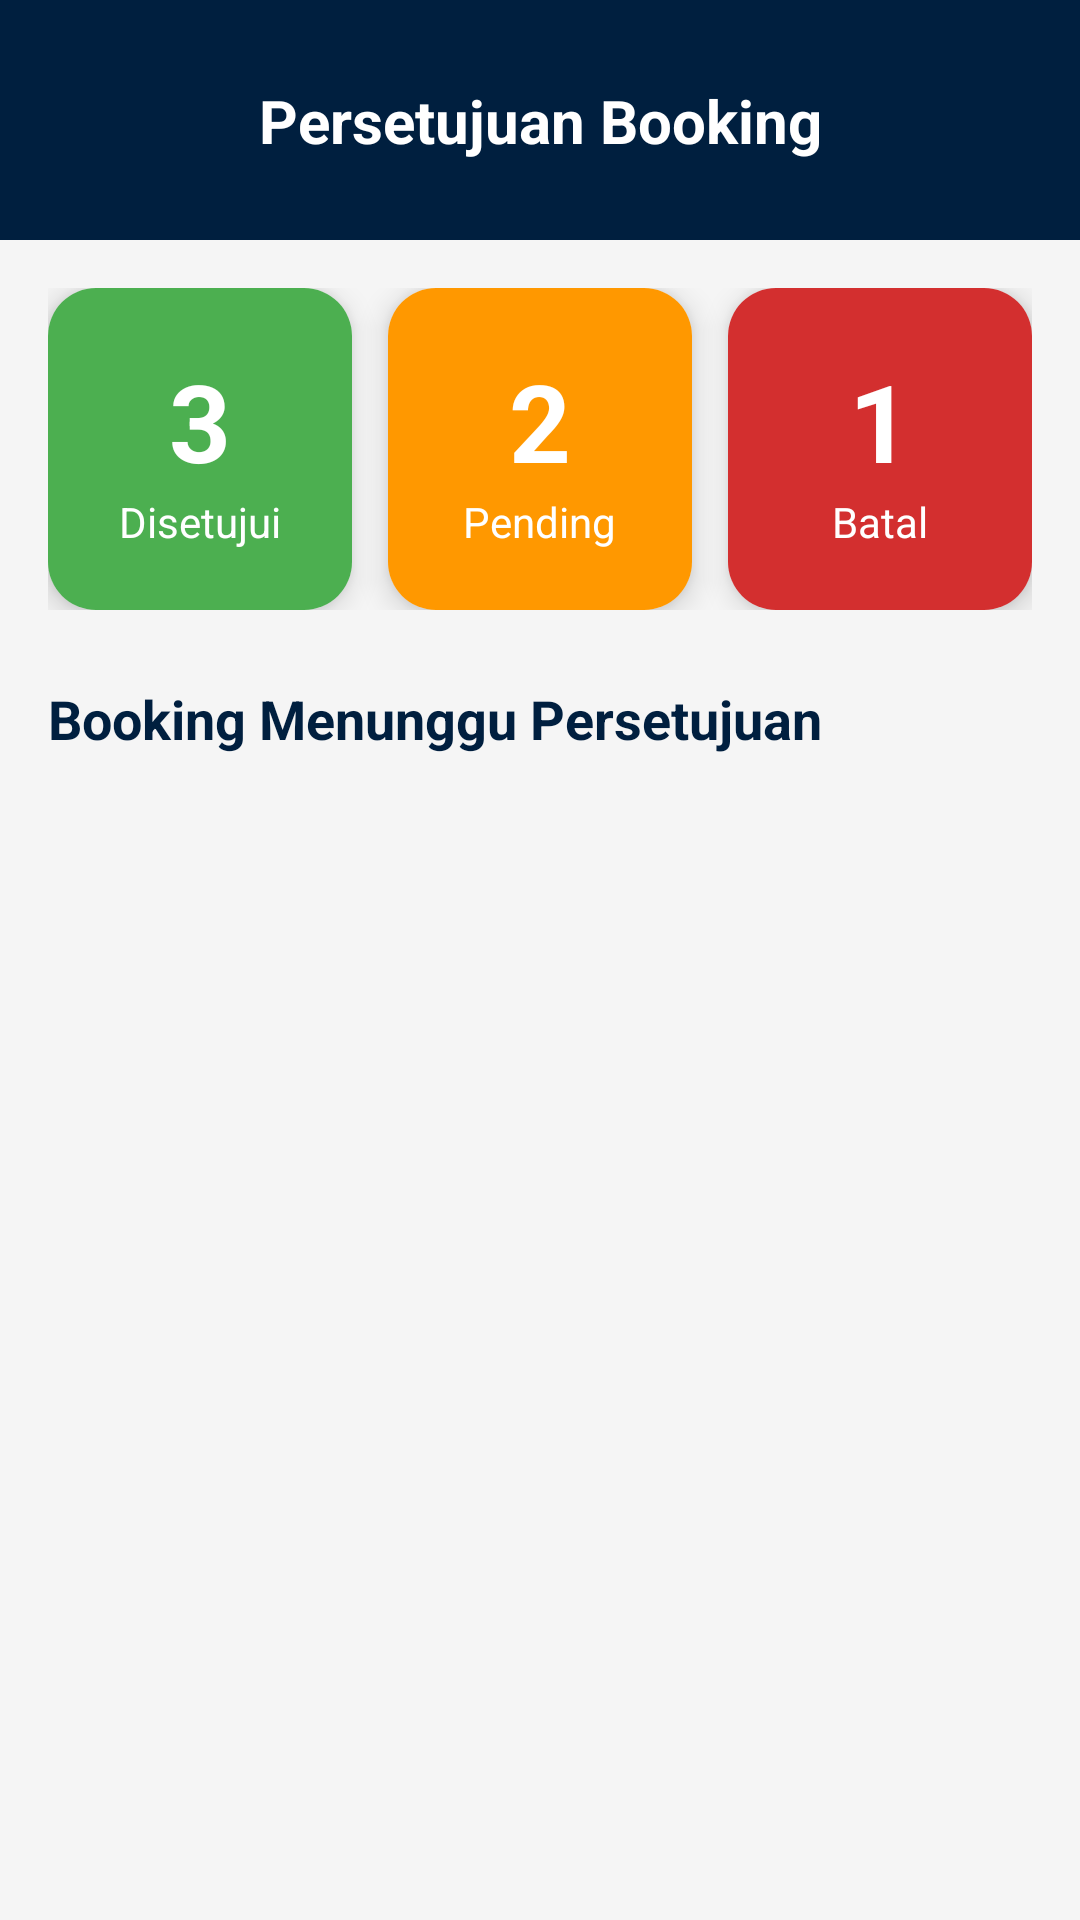

This screen was rendered from an Android layout file. Write that file and the resources it references.
<!-- AndroidManifest.xml: application theme Theme.Booking_Lapang_FKOM -->
<!-- res/layout/activity_persetujuan_booking.xml -->
<?xml version="1.0" encoding="utf-8"?>
<androidx.constraintlayout.widget.ConstraintLayout xmlns:android="http://schemas.android.com/apk/res/android"
    xmlns:app="http://schemas.android.com/apk/res-auto"
    android:layout_width="match_parent"
    android:layout_height="match_parent"
    android:background="#F5F5F5">

    
    <androidx.constraintlayout.widget.ConstraintLayout
        android:id="@+id/header"
        android:layout_width="match_parent"
        android:layout_height="wrap_content"
        android:background="#001F3F"
        android:padding="16dp"
        app:layout_constraintTop_toTopOf="parent">

        <ImageButton
            android:id="@+id/btnBack"
            android:layout_width="48dp"
            android:layout_height="48dp"
            android:background="?android:attr/selectableItemBackgroundBorderless"
            android:src="@drawable/ic_arrow_back"
            app:tint="#FFFFFF"
            app:layout_constraintTop_toTopOf="parent"
            app:layout_constraintStart_toStartOf="parent"
            app:layout_constraintBottom_toBottomOf="parent" />

        <TextView
            android:layout_width="wrap_content"
            android:layout_height="wrap_content"
            android:text="Persetujuan Booking"
            android:textColor="#FFFFFF"
            android:textSize="20sp"
            android:textStyle="bold"
            app:layout_constraintTop_toTopOf="parent"
            app:layout_constraintBottom_toBottomOf="parent"
            app:layout_constraintStart_toStartOf="parent"
            app:layout_constraintEnd_toEndOf="parent" />

    </androidx.constraintlayout.widget.ConstraintLayout>

    
    <androidx.core.widget.NestedScrollView
        android:layout_width="match_parent"
        android:layout_height="0dp"
        android:padding="16dp"
        app:layout_constraintTop_toBottomOf="@id/header"
        app:layout_constraintBottom_toBottomOf="parent">

        <LinearLayout
            android:layout_width="match_parent"
            android:layout_height="wrap_content"
            android:orientation="vertical">

            
            <LinearLayout
                android:layout_width="match_parent"
                android:layout_height="wrap_content"
                android:orientation="horizontal"
                android:layout_marginBottom="24dp">

                
                <androidx.cardview.widget.CardView
                    android:layout_width="0dp"
                    android:layout_height="wrap_content"
                    android:layout_weight="1"
                    app:cardCornerRadius="16dp"
                    app:cardElevation="6dp"
                    android:layout_marginEnd="8dp">

                    <LinearLayout
                        android:layout_width="match_parent"
                        android:layout_height="wrap_content"
                        android:orientation="vertical"
                        android:gravity="center"
                        android:padding="20dp"
                        android:background="#4CAF50">

                        <TextView
                            android:layout_width="wrap_content"
                            android:layout_height="wrap_content"
                            android:text="3"
                            android:textColor="#FFFFFF"
                            android:textSize="36sp"
                            android:textStyle="bold" />

                        <TextView
                            android:layout_width="wrap_content"
                            android:layout_height="wrap_content"
                            android:text="Disetujui"
                            android:textColor="#FFFFFF"
                            android:textSize="14sp" />

                    </LinearLayout>
                </androidx.cardview.widget.CardView>

                
                <androidx.cardview.widget.CardView
                    android:layout_width="0dp"
                    android:layout_height="wrap_content"
                    android:layout_weight="1"
                    app:cardCornerRadius="16dp"
                    app:cardElevation="6dp"
                    android:layout_marginStart="4dp"
                    android:layout_marginEnd="4dp">

                    <LinearLayout
                        android:layout_width="match_parent"
                        android:layout_height="wrap_content"
                        android:orientation="vertical"
                        android:gravity="center"
                        android:padding="20dp"
                        android:background="#FF9800">

                        <TextView
                            android:layout_width="wrap_content"
                            android:layout_height="wrap_content"
                            android:text="2"
                            android:textColor="#FFFFFF"
                            android:textSize="36sp"
                            android:textStyle="bold" />

                        <TextView
                            android:layout_width="wrap_content"
                            android:layout_height="wrap_content"
                            android:text="Pending"
                            android:textColor="#FFFFFF"
                            android:textSize="14sp" />

                    </LinearLayout>
                </androidx.cardview.widget.CardView>

                
                <androidx.cardview.widget.CardView
                    android:layout_width="0dp"
                    android:layout_height="wrap_content"
                    android:layout_weight="1"
                    app:cardCornerRadius="16dp"
                    app:cardElevation="6dp"
                    android:layout_marginStart="8dp">

                    <LinearLayout
                        android:layout_width="match_parent"
                        android:layout_height="wrap_content"
                        android:orientation="vertical"
                        android:gravity="center"
                        android:padding="20dp"
                        android:background="#D32F2F">

                        <TextView
                            android:layout_width="wrap_content"
                            android:layout_height="wrap_content"
                            android:text="1"
                            android:textColor="#FFFFFF"
                            android:textSize="36sp"
                            android:textStyle="bold" />

                        <TextView
                            android:layout_width="wrap_content"
                            android:layout_height="wrap_content"
                            android:text="Batal"
                            android:textColor="#FFFFFF"
                            android:textSize="14sp" />

                    </LinearLayout>
                </androidx.cardview.widget.CardView>

            </LinearLayout>

            
            <TextView
                android:layout_width="wrap_content"
                android:layout_height="wrap_content"
                android:text="Booking Menunggu Persetujuan"
                android:textColor="#001F3F"
                android:textSize="18sp"
                android:textStyle="bold"
                android:layout_marginBottom="16dp" />

            
            <androidx.recyclerview.widget.RecyclerView
                android:id="@+id/recyclerPending"
                android:layout_width="match_parent"
                android:layout_height="wrap_content"
                android:layout_marginTop="16dp" />


        </LinearLayout>
    </androidx.core.widget.NestedScrollView>

</androidx.constraintlayout.widget.ConstraintLayout>
<!-- resources referenced by this layout -->
<resources>
  <style name="Theme.Booking_Lapang_FKOM" parent="Base.Theme.Booking_Lapang_FKOM" />
  <style name="Base.Theme.Booking_Lapang_FKOM" parent="Theme.Material3.DayNight.NoActionBar">
          
          <item name="colorPrimary">#001F3F</item>
          <item name="colorPrimaryVariant">#001F3F</item>
          <item name="colorOnPrimary">#FFFFFF</item>
  
          
          <item name="colorSecondary">#001F3F</item>
          <item name="colorSecondaryVariant">#001F3F</item>
          <item name="colorOnSecondary">#FFFFFF</item>
  
          
          <item name="android:statusBarColor">#001F3F</item>
      </style>
</resources>
